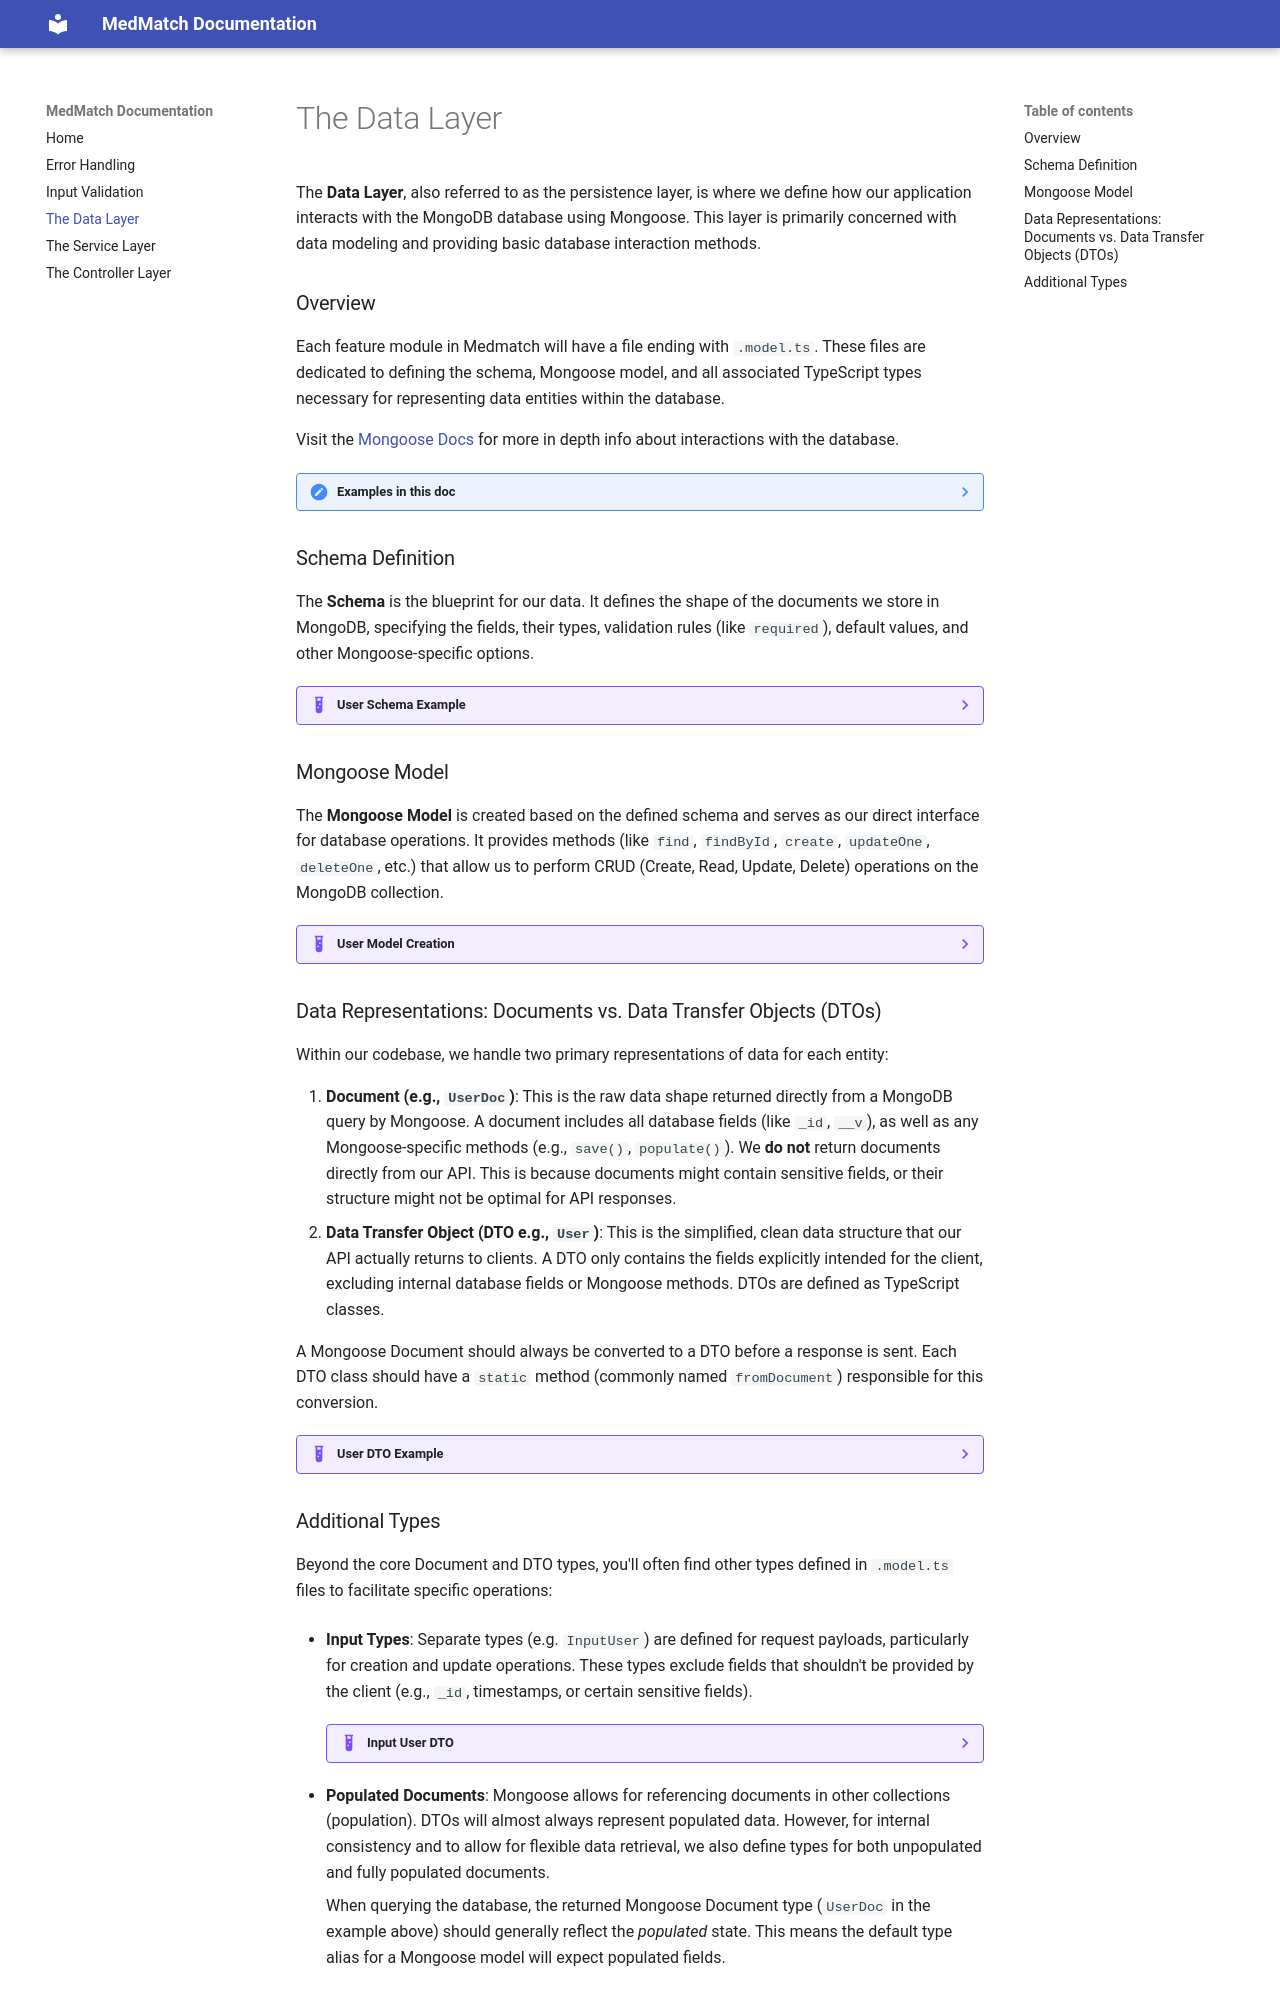

repository: MedmatchHQ/medmatch · page: data_layer/index.html · generator: mkdocs

The **Data Layer**, also referred to as the persistence layer, is where we define how our application interacts with the MongoDB database using Mongoose. This layer is primarily concerned with data modeling and providing basic database interaction methods.

### Overview

Each feature module in Medmatch will have a file ending with `.model.ts`. These files are dedicated to defining the schema, Mongoose model, and all associated TypeScript types necessary for representing data entities within the database.

Visit the [Mongoose Docs](https://mongoosejs.com/docs/guide.html) for more in depth info about interactions with the database.

??? note "Examples in this doc"
    Most of the example code in this doc represents a users module, but it is not the same as the users module in the repo. The code included here is just to aid with how the general structure should look.

### Schema Definition

The **Schema** is the blueprint for our data. It defines the shape of the documents we store in MongoDB, specifying the fields, their types, validation rules (like `required`), default values, and other Mongoose-specific options.

??? example "User Schema Example"
    ```typescript linenums="1" title="user.model.ts"
    const userSchema = new Schema({
        first: { type: String, required: true },
        last: { type: String, required: true },
        email: { type: String, required: true, unique: true },
        password: { type: String, required: true },
        entryDate: { type: Date, default: () => Date.now() },
    });

    type UserSchema = InferSchemaType<typeof userSchema>;
    ```

### Mongoose Model

The **Mongoose Model** is created based on the defined schema and serves as our direct interface for database operations. It provides methods (like `find`, `findById`, `create`, `updateOne`, `deleteOne`, etc.) that allow us to perform CRUD (Create, Read, Update, Delete) operations on the MongoDB collection.

??? example "User Model Creation"
    ```typescript linenums="1" title="user.model.ts"
    const UserModel = mongoose.model<UserSchema>("User", userSchema, "users");
    ```

### Data Representations: Documents vs. Data Transfer Objects (DTOs)

Within our codebase, we handle two primary representations of data for each entity:

1.  **Document (e.g., `UserDoc`)**: This is the raw data shape returned directly from a MongoDB query by Mongoose. A document includes all database fields (like `_id`, `__v`), as well as any Mongoose-specific methods (e.g., `save()`, `populate()`). We **do not** return documents directly from our API. This is because documents might contain sensitive fields, or their structure might not be optimal for API responses.
2.  **Data Transfer Object (DTO e.g., `User`)**: This is the simplified, clean data structure that our API actually returns to clients. A DTO only contains the fields explicitly intended for the client, excluding internal database fields or Mongoose methods. DTOs are defined as TypeScript classes.

A Mongoose Document should always be converted to a DTO before a response is sent. Each DTO class should have a `static` method (commonly named `fromDocument`) responsible for this conversion.

??? example "User DTO Example"
    ```typescript linenums="1" title="user.model.ts"
    interface UserDoc extends HydratedDocument<UserSchema> {}

    class User implements UserSchema {
        constructor(
            public id: string,
            public first: string,
            public last: string,
            public email: string,
            public password: string,
            public entryDate: Date
        ) {}

        static fromDoc(doc: UserDoc): User {
            return new User(
                doc._id.toString(),
                doc.first,
                doc.last,
                doc.email,
                doc.password,
                doc.entryDate
            );
        }
    }
    ```
